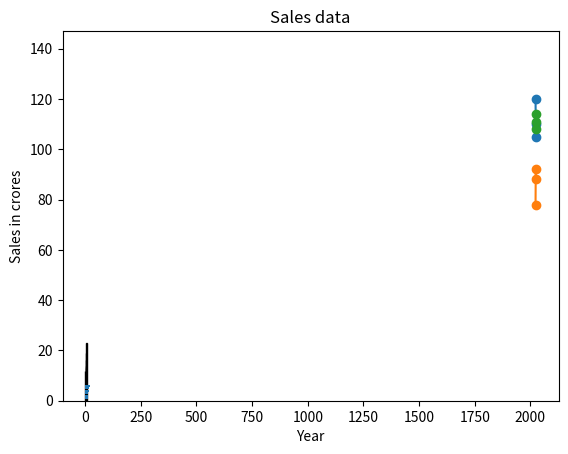

This chart was generated by the following Python code:
import matplotlib.pyplot as plt
import pandas as pd
import seaborn as sns
import numpy as np
x = [1,2,3,4,5,6]
y = [12,13,14,16,19,23]


plt.bar(x,y,color="orange", edgecolor="black", width=0.2)
plt.show()
plt.barh(x,y)
# plt.plot(x,y)
plt.show()

data = {
    "Age" : [21,22,27,32,37,41],
    "Sal" : [30,32,55,75,105,140]
}

df = pd.DataFrame(data)
plt.bar(df["Age"],df["Sal"])
plt.show()

cities = ["Chennai","Mumbai","Pune"]
sales_2023=[120,110,105]
sales_2024=[78,92,88]
sales_2025=[108,111,114]
year=[2023,2024,2025]

x = np.arange(len(cities))
width=0.35
plt.bar(x - width/2,sales_2023,width,label="2023")
plt.bar(x,sales_2024,width,label="2024")
plt.bar(x + width/2,sales_2025,width,label="2025")
plt.show()

plt.plot(year, sales_2023, marker='o', label="2023")
plt.plot(year, sales_2024, marker='o', label="2024")
plt.plot(year, sales_2025, marker='o', label="2025")
plt.title("Sales data")
plt.xlabel("Year")
plt.ylabel("Sales in crores")
plt.show()


